Run: headless pygame with SDL's dummy video driver; simulated clock (each Clock.tick advances the game by its frame time, no real sleeping); random seed 0; keys injected as events and as key.get_pressed() state; mouse plan: one left click at the window centre at the start of phase 2, then a move to the lower-right quarter at the start of phase 3.
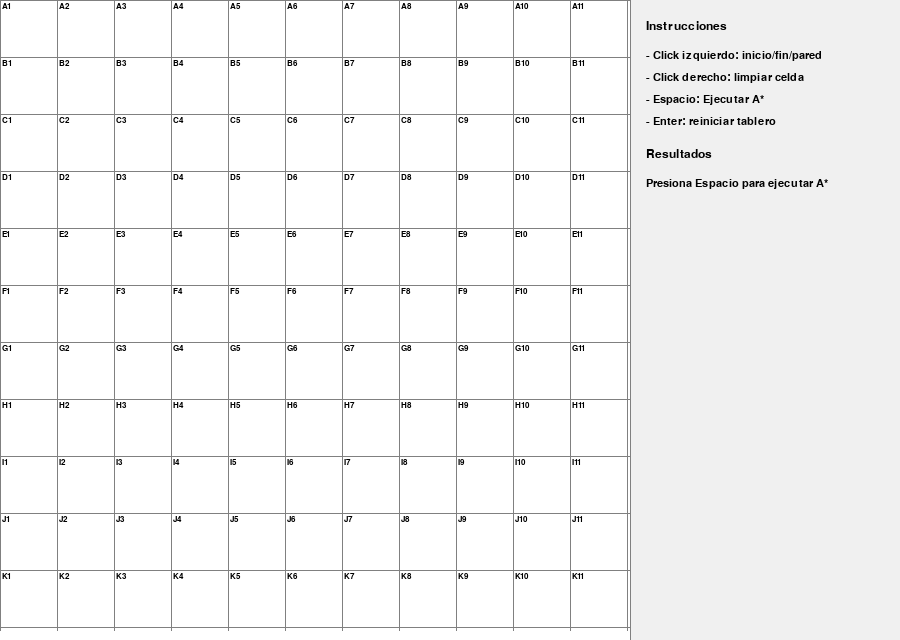
Frame 1 of 4 · flips 1–60 · no input
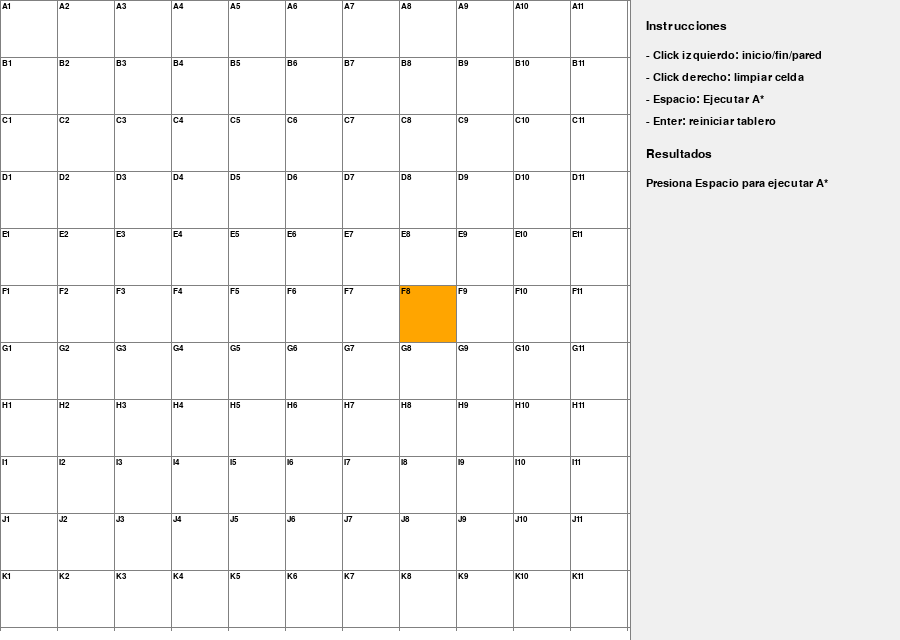
Frame 2 of 4 · flips 61–180 · clicked the window centre · tapped SPACE, RETURN · held RIGHT (→), D
Frame 3 of 4 · flips 181–300 · moved the mouse to the lower-right quarter · held DOWN (↓), S · screen unchanged from frame 2, image omitted
Frame 4 of 4 · flips 301–420 · held LEFT (←), A, UP (↑), W · screen unchanged from frame 3, image omitted

The pygame program that drew these frames:

import sys
import math
from queue import PriorityQueue
from typing import Dict, List, Optional, Tuple

import pygame

pygame.init()

# Configuraciones iniciales
ANCHO, ALTO = 900, 640
VENTANA = pygame.display.set_mode((ANCHO, ALTO))
pygame.display.set_caption("Programa A*")

# Áreas derivadas (grid proporcional al tamaño de ventana)
GRID_RATIO = 0.7
PANEL_MIN_ANCHO = 220
tam_grilla = int(ANCHO * GRID_RATIO)
tam_grilla = min(tam_grilla, ALTO)
tam_grilla = min(tam_grilla, ANCHO - PANEL_MIN_ANCHO)
if tam_grilla < 200:
    tam_grilla = max(ANCHO - PANEL_MIN_ANCHO, 200)
    tam_grilla = min(tam_grilla, ALTO)
ANCHO_GRID = tam_grilla
PANEL_ANCHO = ANCHO - ANCHO_GRID
FUENTE = pygame.font.SysFont("Arial", 16)
FUENTE_PANEL = pygame.font.SysFont("Arial", 18)
FUENTE_CELDA = pygame.font.SysFont("Arial", 12)
FUENTE_FGH = pygame.font.SysFont("Arial", 10)

# Colores (RGB)
BLANCO = (255, 255, 255)
NEGRO = (0, 0, 0)
GRIS = (128, 128, 128)
VERDE = (0, 255, 0)
ROJO = (255, 0, 0)
NARANJA = (255, 165, 0)
PURPURA = (128, 0, 128)
CIAN = (64, 224, 208)

# Costes (como en asterisco.py)
COST_ARR_ABA = 10
COST_DIAG = 14

INSTRUCCIONES_PANEL: List[str] = [
    "Instrucciones",
    "- Click izquierdo: inicio/fin/pared",
    "- Click derecho: limpiar celda",
    "- Espacio: Ejecutar A*",
    "- Enter: reiniciar tablero",
]


class Nodo:
    def __init__(self, fila: int, col: int, ancho: int, total_filas: int):
        self.fila = fila
        self.col = col
        self.x = fila * ancho
        self.y = col * ancho
        self.color = BLANCO
        self.ancho = ancho
        self.total_filas = total_filas
        self.vecinos: List["Nodo"] = []
        self.g = float('inf')
        self.h = float('inf')
        self.f = float('inf')

    def __lt__(self, other):
        return False

    def __eq__(self, other):
        return isinstance(other, Nodo) and (self.fila, self.col) == (other.fila, other.col)

    def __hash__(self):
        return hash((self.fila, self.col))

    def get_pos(self) -> Tuple[int, int]:
        return self.fila, self.col

    def es_pared(self) -> bool:
        return self.color == NEGRO

    def es_inicio(self) -> bool:
        return self.color == NARANJA

    def es_fin(self) -> bool:
        return self.color == PURPURA

    def restablecer(self) -> None:
        self.color = BLANCO
        self.g = float('inf')
        self.h = float('inf')
        self.f = float('inf')

    def hacer_inicio(self) -> None:
        self.color = NARANJA

    def hacer_pared(self) -> None:
        self.color = NEGRO

    def hacer_fin(self) -> None:
        self.color = PURPURA

    def hacer_abierto(self) -> None:
        self.color = VERDE

    def hacer_cerrado(self) -> None:
        self.color = ROJO

    def hacer_camino(self) -> None:
        self.color = CIAN

    def dibujar(self, ventana: pygame.Surface) -> None:
        pygame.draw.rect(ventana, self.color, (self.x, self.y, self.ancho, self.ancho))
        etiqueta = etiquetar_posicion((self.fila, self.col))
        texto_color = BLANCO if sum(self.color) < 300 else NEGRO
        # Etiqueta en la esquina superior izquierda
        texto = FUENTE_CELDA.render(etiqueta, True, texto_color)
        ventana.blit(texto, (self.x + 2, self.y + 2))
        # Mostrar f, g, h alineados a la derecha del cuadro con fuente pequeña
        # Solo mostrar cuando los valores sean finitos (evitar int(inf))
        if math.isfinite(self.f) and math.isfinite(self.g) and math.isfinite(self.h):
            f_text = FUENTE_FGH.render(f"f:{int(self.f)}", True, texto_color)
            g_text = FUENTE_FGH.render(f"g:{int(self.g)}", True, texto_color)
            h_text = FUENTE_FGH.render(f"h:{int(self.h)}", True, texto_color)
            spacing = 2
            # Alinear a la derecha, dejando un pequeño margen
            right_x = self.x + self.ancho - f_text.get_width() - 2
            start_y = self.y + 4
            ventana.blit(f_text, (right_x, start_y))
            ventana.blit(g_text, (right_x, start_y + f_text.get_height() + spacing))
            ventana.blit(h_text, (right_x, start_y + f_text.get_height() + g_text.get_height() + 2 * spacing))

    def actualizar_vecinos(self, grid: List[List["Nodo"]]):
        self.vecinos = []
        for dr in (-1, 0, 1):
            for dc in (-1, 0, 1):
                if dr == 0 and dc == 0:
                    continue
                r = self.fila + dr
                c = self.col + dc
                if 0 <= r < self.total_filas and 0 <= c < self.total_filas:
                    if not grid[r][c].es_pared():
                        self.vecinos.append(grid[r][c])


def crear_grid(filas: int, ancho: int) -> List[List[Nodo]]:
    grid: List[List[Nodo]] = []
    ancho_nodo = ancho // filas
    for i in range(filas):
        grid.append([])
        for j in range(filas):
            nodo = Nodo(i, j, ancho_nodo, filas)
            grid[i].append(nodo)
    return grid


def dibujar_grid(ventana: pygame.Surface, filas: int, ancho: int) -> None:
    ancho_nodo = ancho // filas
    for i in range(filas + 1):
        pygame.draw.line(ventana, GRIS, (0, i * ancho_nodo), (ancho, i * ancho_nodo))
        pygame.draw.line(ventana, GRIS, (i * ancho_nodo, 0), (i * ancho_nodo, ancho))


def dibujar_panel(ventana: pygame.Surface,
                 lista_cerrada: Optional[List[Tuple[int, int]]],
                 exito: Optional[bool],
                 camino: Optional[List[Tuple[int, int]]]) -> None:
    panel_rect = pygame.Rect(ANCHO_GRID, 0, PANEL_ANCHO, ALTO)
    pygame.draw.rect(ventana, (240, 240, 240), panel_rect)
    pygame.draw.line(ventana, GRIS, (ANCHO_GRID, 0), (ANCHO_GRID, ALTO))

    x = ANCHO_GRID + 16
    y = 20
    for indice, texto in enumerate(INSTRUCCIONES_PANEL):
        fuente = FUENTE_PANEL if indice == 0 else FUENTE
        superficie = fuente.render(texto, True, NEGRO)
        ventana.blit(superficie, (x, y))
        y += 30 if indice == 0 else 22

    y += 10
    ventana.blit(FUENTE_PANEL.render("Resultados", True, NEGRO), (x, y))
    y += 30

    if lista_cerrada is None:
        mensaje = "Presiona Espacio para ejecutar A*"
        ventana.blit(FUENTE.render(mensaje, True, NEGRO), (x, y))
        return

    estado = "Camino óptimo encontrado" if exito else "No se encontró camino"
    ventana.blit(FUENTE.render(estado, True, NEGRO), (x, y))
    y += 24

    if exito and camino:
        pasos = len(camino) - 1
        ventana.blit(FUENTE.render(f"Longitud: {pasos} pasos", True, NEGRO), (x, y))
        y += 20
        camino_lineas = formatear_camino(camino, ancho=3)
        for indice, linea in enumerate(camino_lineas):
            prefijo = "Camino:" if indice == 0 else ""
            texto_linea = f"{prefijo} {linea}".strip()
            ventana.blit(FUENTE.render(texto_linea, True, NEGRO), (x, y))
            y += 20
        y += 6

    ventana.blit(FUENTE.render("Lista cerrada:", True, NEGRO), (x, y))
    y += 22
    for linea in formatear_lista_cerrada(lista_cerrada, ancho=4):
        superficie = FUENTE.render(linea, True, NEGRO)
        ventana.blit(superficie, (x, y))
        y += 18


def dibujar(ventana: pygame.Surface, grid: List[List[Nodo]], filas: int, ancho: int,
            lista_cerrada: Optional[List[Tuple[int, int]]] = None,
            exito: Optional[bool] = None,
            camino: Optional[List[Tuple[int, int]]] = None) -> None:
    ventana.fill(BLANCO)
    for fila in grid:
        for nodo in fila:
            nodo.dibujar(ventana)

    dibujar_grid(ventana, filas, ancho)
    dibujar_panel(ventana, lista_cerrada, exito, camino)

    pygame.display.update()


def obtener_click_pos(pos: Tuple[int, int], filas: int, ancho: int) -> Tuple[int, int]:
    ancho_nodo = ancho // filas
    y, x = pos
    fila = y // ancho_nodo
    col = x // ancho_nodo
    return fila, col


def heuristica(a: Tuple[int, int], b: Tuple[int, int]) -> float:
    # Distancia octil para movimiento diagonal (usando costes enteros como en asterisco.py)
    dx = abs(a[0] - b[0])
    dy = abs(a[1] - b[1])
    D = COST_ARR_ABA
    D2 = COST_DIAG
    return D * (dx + dy) + (D2 - 2 * D) * min(dx, dy)


def etiquetar_posicion(posicion: Tuple[int, int]) -> str:
    fila, col = posicion
    if col < 26:
        etiqueta_col = chr(ord("A") + col)
    else:
        etiqueta_col = f"C{col + 1}"
    return f"{etiqueta_col}{fila + 1}"


def reconstruir_camino(origenes: Dict[Nodo, Nodo], destino: Nodo) -> List[Nodo]:
    camino = [destino]
    actual = destino
    while actual in origenes:
        actual = origenes[actual]
        camino.append(actual)
    camino.reverse()
    return camino


def formatear_lista_cerrada(cerrada: List[Tuple[int, int]], ancho: int = 6) -> List[str]:
    bloques: List[str] = []
    linea: List[str] = []
    for indice, nodo in enumerate(cerrada, start=1):
        linea.append(etiquetar_posicion(nodo))
        if indice % ancho == 0:
            bloques.append(", ".join(linea))
            linea = []
    if linea:
        bloques.append(", ".join(linea))
    if not bloques:
        bloques.append("Lista cerrada vacía")
    return bloques


def formatear_camino(camino: List[Tuple[int, int]], ancho: int = 6) -> List[str]:
    if not camino:
        return []
    bloques: List[str] = []
    linea: List[str] = []
    for indice, nodo in enumerate(camino, start=1):
        linea.append(etiquetar_posicion(nodo))
        if indice % ancho == 0:
            bloques.append(" -> ".join(linea))
            linea = []
    if linea:
        bloques.append(" -> ".join(linea))
    return bloques


def mostrar_resultados_consola(exito: bool, camino: List[Tuple[int, int]],
                               cerrada: List[Tuple[int, int]]) -> None:
    print("\n=== Resultado de A* ===")
    print(f"Camino óptimo encontrado: {'Sí' if exito else 'No'}")
    if exito and camino:
        pasos = len(camino) - 1
        print(f"Longitud del camino: {pasos} pasos")
        print("Camino óptimo:")
        for linea in formatear_camino(camino):
            print(f"   {linea}")
    print(f"Lista cerrada ({len(cerrada)} nodos):")
    # Mostrar como array de etiquetas algebraicas
    etiquetas = [etiquetar_posicion(pos) for pos in cerrada]
    print(etiquetas)
    print()


def heuristica_octile(p1, p2):
    (r1, c1) = p1
    (r2, c2) = p2
    dx = abs(c1 - c2)
    dy = abs(r1 - r2)
    D = COST_ARR_ABA
    D2 = COST_DIAG
    return D*(dx+dy) + (D2 - 2*D)*min(dx, dy)


def reconstruir_camino(came_from, actual, draw):
    while actual in came_from:
        actual = came_from[actual]
        if not actual.es_inicio() and not actual.es_fin():
            actual.hacer_camino()
        draw()


def a_estrella(draw, grid, inicio, fin):
    # Implementación basada en algoritmo de asterisco.py (Itzel)
    for fila in grid:
        for nodo in fila:
            nodo.g = nodo.h = nodo.f = float('inf')

    contador = 0
    open_set = PriorityQueue()
    inicio.g = 0
    inicio.h = heuristica_octile(inicio.get_pos(), fin.get_pos())
    inicio.f = inicio.g + inicio.h

    open_set.put((inicio.f, inicio.h, contador, inicio))
    open_set_hash = {inicio}
    came_from = {}
    lista_abierta = []
    lista_cerrada = []
    camino_optimo = []

    while not open_set.empty():
        for event in pygame.event.get():
            if event.type == pygame.QUIT:
                pygame.quit()
                sys.exit()

        # Guardar snapshot de la lista abierta
        la_snapshot = [(nodo.fila, nodo.col) for _, _, _, nodo in open_set.queue if nodo in open_set_hash]
        lista_abierta.append(list(la_snapshot))

        _, _, _, current = open_set.get()

        if current not in open_set_hash:
            continue
        open_set_hash.remove(current)
        lista_cerrada.append((current.fila, current.col))

        if not current.es_inicio():
            current.hacer_cerrado()

        if current == fin:
            temp = current
            while temp in came_from:
                camino_optimo.append((temp.fila, temp.col))
                temp = came_from[temp]
            camino_optimo.append((inicio.fila, inicio.col))
            camino_optimo.reverse()
            reconstruir_camino(came_from, fin, draw)
            inicio.hacer_inicio()
            fin.hacer_fin()
            # Mostrar en consola (como en asterisco.py)
            print("\n--- Lista abierta (por expansión) ---")
            for i, la in enumerate(lista_abierta):
                print(f"Expansión {i+1}: {la}")
            print("\n--- Lista cerrada (orden de expansión) ---")
            print(lista_cerrada)
            print("\n--- Camino óptimo ---")
            print(camino_optimo)
            return True, lista_cerrada, camino_optimo

        for vecino in current.vecinos:
            dr = abs(vecino.fila - current.fila)
            dc = abs(vecino.col - current.col)
            move_cost = COST_DIAG if dr == 1 and dc == 1 else COST_ARR_ABA

            tentative_g = current.g + move_cost
            if tentative_g < vecino.g:
                came_from[vecino] = current
                vecino.g = tentative_g
                vecino.h = heuristica_octile(vecino.get_pos(), fin.get_pos())
                vecino.f = vecino.g + vecino.h

                if vecino not in open_set_hash:
                    contador += 1
                    open_set.put((vecino.f, vecino.h, contador, vecino))
                    open_set_hash.add(vecino)
                    if not vecino.es_fin():
                        vecino.hacer_abierto()

        draw()

    print("No se encontró camino.")
    return False, lista_cerrada, []


def main(ventana: pygame.Surface, ancho_grid: int) -> None:
    filas = 11
    grid = crear_grid(filas, ancho_grid)
    inicio: Optional[Nodo] = None
    fin: Optional[Nodo] = None
    lista_cerrada: Optional[List[Tuple[int, int]]] = None
    exito: Optional[bool] = None
    camino_optimo: Optional[List[Tuple[int, int]]] = None

    corriendo = True
    while corriendo:
        dibujar(ventana, grid, filas, ancho_grid, lista_cerrada, exito, camino_optimo)
        for event in pygame.event.get():
            if event.type == pygame.QUIT:
                corriendo = False

            if pygame.mouse.get_pressed()[0]:
                pos = pygame.mouse.get_pos()
                if pos[0] >= ANCHO_GRID or pos[1] >= ANCHO_GRID:
                    continue
                fila, col = obtener_click_pos(pos, filas, ancho_grid)
                nodo = grid[fila][col]
                if not inicio and nodo != fin:
                    inicio = nodo
                    inicio.hacer_inicio()
                elif not fin and nodo != inicio:
                    fin = nodo
                    fin.hacer_fin()
                elif nodo != fin and nodo != inicio:
                    nodo.hacer_pared()
                lista_cerrada = None
                exito = None
                camino_optimo = None

            elif pygame.mouse.get_pressed()[2]:
                pos = pygame.mouse.get_pos()
                if pos[0] >= ANCHO_GRID or pos[1] >= ANCHO_GRID:
                    continue
                fila, col = obtener_click_pos(pos, filas, ancho_grid)
                nodo = grid[fila][col]
                nodo.restablecer()
                if nodo == inicio:
                    inicio = None
                if nodo == fin:
                    fin = None
                lista_cerrada = None
                exito = None
                camino_optimo = None

            if event.type == pygame.KEYDOWN:
                if event.key == pygame.K_ESCAPE:
                    corriendo = False
                    break
                if event.key == pygame.K_SPACE and inicio and fin:
                    for fila in grid:
                        for nodo in fila:
                            nodo.actualizar_vecinos(grid)
                    resultado, cerrada, camino = a_estrella(
                        lambda: dibujar(ventana, grid, filas, ancho_grid), grid, inicio, fin
                    )
                    lista_cerrada = cerrada
                    exito = resultado
                    camino_optimo = camino if resultado else None
                    mostrar_resultados_consola(resultado, camino, cerrada)
                if event.key in (pygame.K_RETURN, pygame.K_KP_ENTER):
                    grid = crear_grid(filas, ancho_grid)
                    inicio = None
                    fin = None
                    lista_cerrada = None
                    exito = None
                    camino_optimo = None

    pygame.quit()


if __name__ == "__main__":
    main(VENTANA, ANCHO_GRID)
